Run: headless pygame with SDL's dummy video driver; simulated clock (each Clock.tick advances the game by its frame time, no real sleeping); random seed 0; keys injected as events and as key.get_pressed() state; no mouse input.
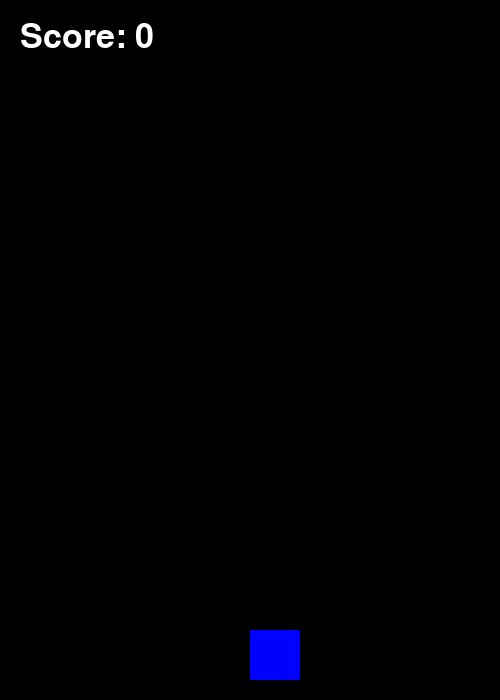
Frame 1 of 4 · flips 1–60 · no input
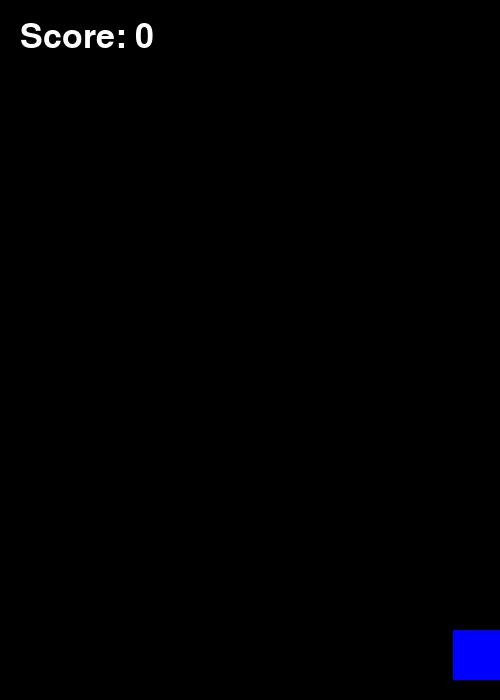
Frame 2 of 4 · flips 61–180 · tapped SPACE, RETURN · held RIGHT (→), D
Frame 3 of 4 · flips 181–300 · held DOWN (↓), S · screen unchanged from frame 2, image omitted
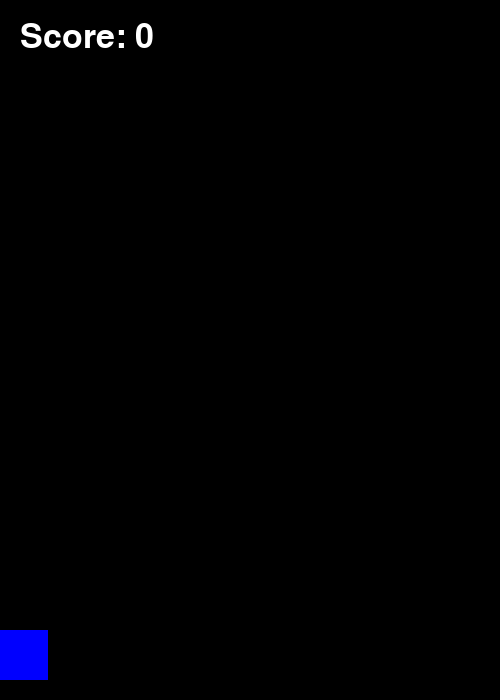
Frame 4 of 4 · flips 301–420 · held LEFT (←), A, UP (↑), W

The pygame program that drew these frames:

import pygame
import sys
import random

# Initialize pygame
pygame.init()

# Screen dimensions
WIDTH, HEIGHT = 500, 700
screen = pygame.display.set_mode((WIDTH, HEIGHT))
pygame.display.set_caption("Block Escape")

# Colors
WHITE = (255, 255, 255)
BLACK = (0, 0, 0)
RED = (255, 0, 0)
BLUE = (0, 0, 255)

# Player settings
PLAYER_SIZE = 50
player = pygame.Rect(WIDTH // 2, HEIGHT - 70, PLAYER_SIZE, PLAYER_SIZE)
PLAYER_SPEED = 7

# Block (enemy) settings
BLOCK_SIZE = 50
blocks = []
BLOCK_SPEED = 5
SPAWN_EVENT = pygame.USEREVENT + 1
pygame.time.set_timer(SPAWN_EVENT, 800)  # spawn every 800ms

# Score
score = 0
font = pygame.font.Font(None, 50)

# Clock
clock = pygame.time.Clock()

def main():
    global score
    running = True

    while running:
        screen.fill(BLACK)

        # --- Events ---
        for event in pygame.event.get():
            if event.type == pygame.QUIT:
                running = False
            if event.type == SPAWN_EVENT:
                # Spawn a new falling block at random x
                x_pos = random.randint(0, WIDTH - BLOCK_SIZE)
                blocks.append(pygame.Rect(x_pos, 0, BLOCK_SIZE, BLOCK_SIZE))

        # --- Player Movement ---
        keys = pygame.key.get_pressed()
        if keys[pygame.K_LEFT] and player.left > 0:
            player.x -= PLAYER_SPEED
        if keys[pygame.K_RIGHT] and player.right < WIDTH:
            player.x += PLAYER_SPEED

        # --- Update Blocks ---
        for block in blocks[:]:
            block.y += BLOCK_SPEED
            if block.y > HEIGHT:
                blocks.remove(block)  # remove if out of screen
                score += 1  # reward for dodging

            # Collision detection
            if player.colliderect(block):
                running = False

        # --- Draw ---
        pygame.draw.rect(screen, BLUE, player)  # player
        for block in blocks:
            pygame.draw.rect(screen, RED, block)  # blocks

        # Score
        score_text = font.render(f"Score: {score}", True, WHITE)
        screen.blit(score_text, (20, 20))

        pygame.display.flip()
        clock.tick(60)

    # Game over screen
    game_over_text = font.render("GAME OVER!", True, RED)
    screen.blit(game_over_text, (WIDTH // 2 - 100, HEIGHT // 2))
    pygame.display.flip()
    pygame.time.wait(2000)

    pygame.quit()
    sys.exit()

if __name__ == "__main__":
    main()
